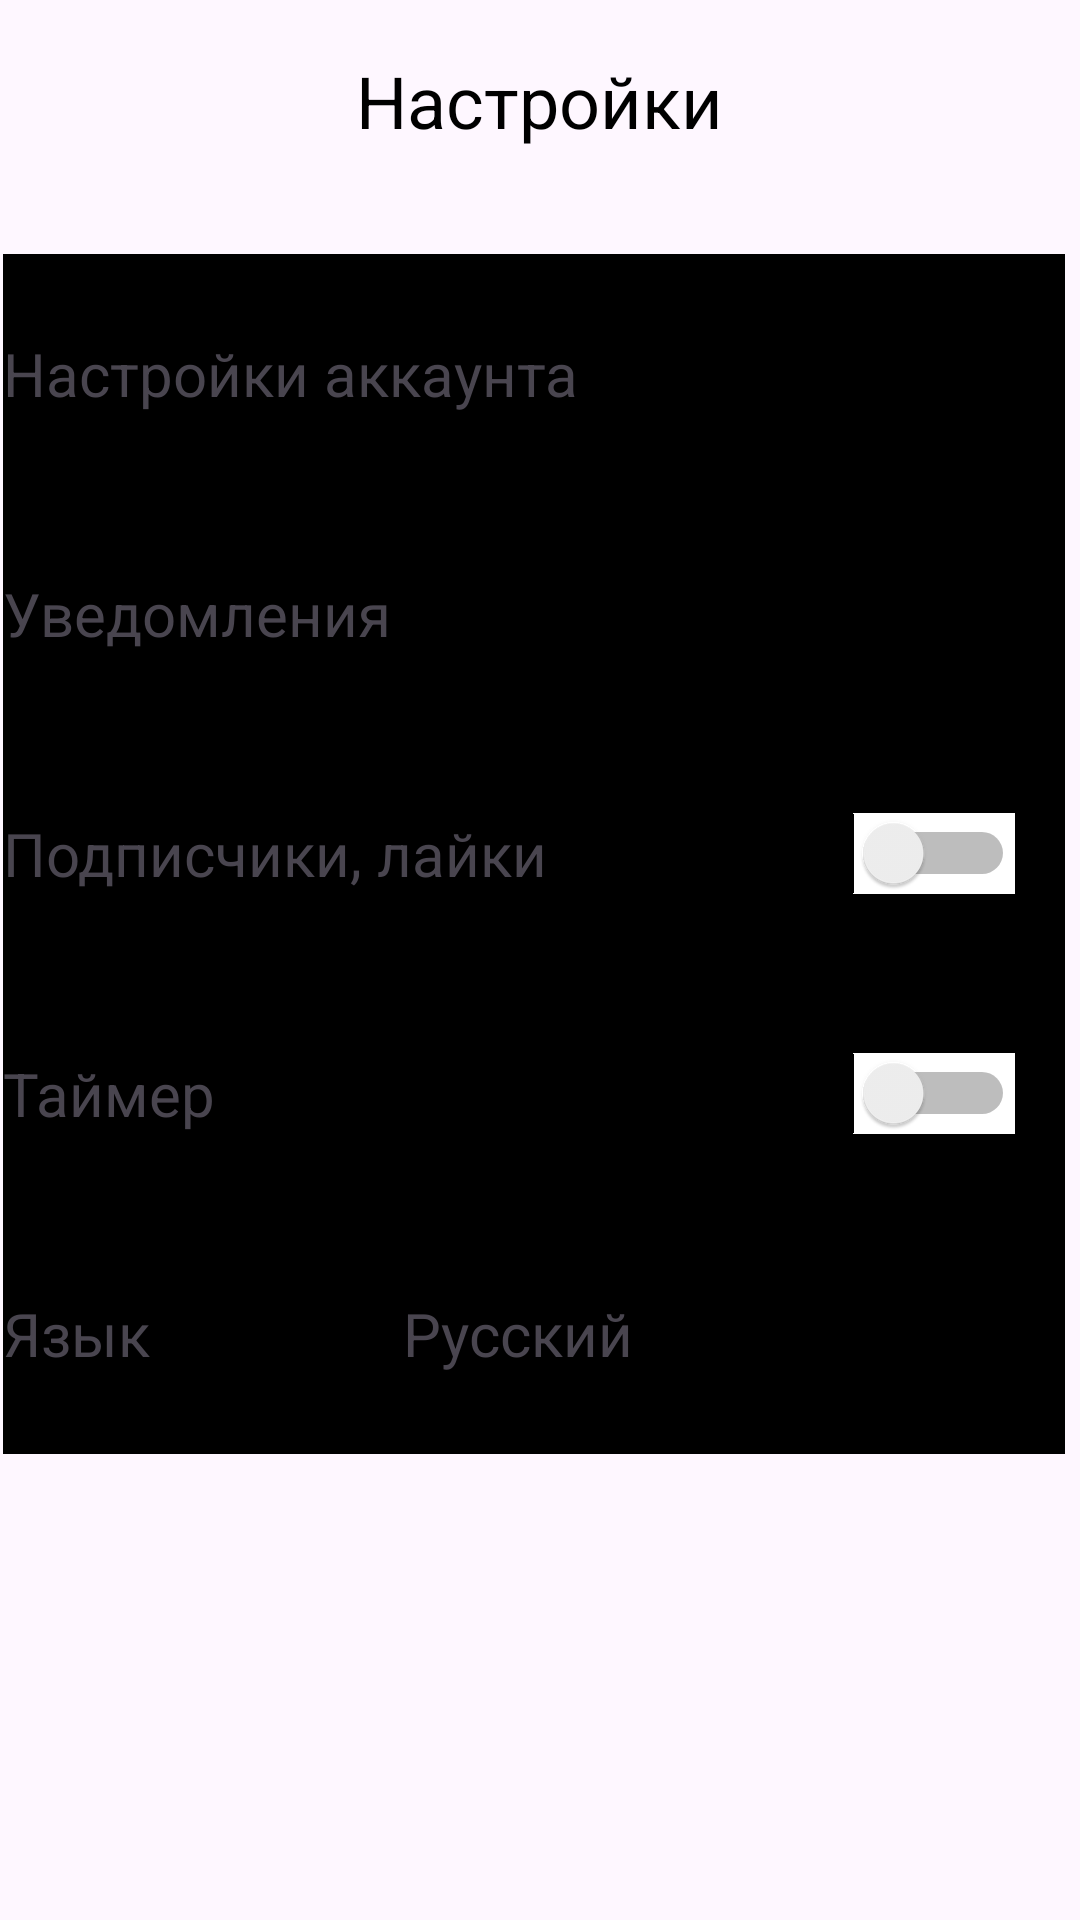

Android layout source for this screen:
<!-- AndroidManifest.xml: application theme Theme.CookMatch -->
<!-- res/layout/fragment_settings.xml -->
<?xml version="1.0" encoding="utf-8"?>
<layout xmlns:app="http://schemas.android.com/apk/res-auto"
    xmlns:tools="http://schemas.android.com/tools"
    xmlns:android="http://schemas.android.com/apk/res/android">
<androidx.constraintlayout.widget.ConstraintLayout
    android:layout_width="match_parent"
    android:layout_height="match_parent"
    tools:context=".SettingsFragment">


    <ImageView
        android:id="@+id/imageView_close_settings"
        android:layout_width="61dp"
        android:layout_height="50dp"
        android:src="@drawable/imagegegege"
        app:layout_constraintBottom_toBottomOf="parent"
        app:layout_constraintEnd_toEndOf="parent"
        app:layout_constraintHorizontal_bias="1.0"
        app:layout_constraintStart_toStartOf="parent"
        app:layout_constraintTop_toTopOf="parent"
        app:layout_constraintVertical_bias="0.009" />

    <TextView
        android:id="@+id/textView111"
        android:layout_width="254dp"
        android:layout_height="42dp"
        android:gravity="center"
        android:text="Настройки"
        android:textColor="@color/black"
        android:textSize="24dp"
        app:layout_constraintBottom_toBottomOf="parent"
        app:layout_constraintEnd_toEndOf="parent"
        app:layout_constraintHorizontal_bias="0.496"
        app:layout_constraintStart_toStartOf="parent"
        app:layout_constraintTop_toTopOf="parent"
        app:layout_constraintVertical_bias="0.021" />

    <LinearLayout
        android:layout_width="match_parent"
        android:layout_height="0dp"
        android:layout_marginStart="1dp"
        android:layout_marginTop="2dp"
        android:layout_marginEnd="5dp"
        android:orientation="vertical"
        app:layout_constraintBottom_toBottomOf="parent"
        app:layout_constraintEnd_toEndOf="parent"
        app:layout_constraintStart_toStartOf="parent"
        app:layout_constraintTop_toBottomOf="@+id/textView111"
        android:layout_marginVertical="30dp">

        <LinearLayout
            android:id="@+id/settings_account"
            android:layout_width="391dp"
            android:layout_height="80dp"
            android:orientation="horizontal"
            tools:layout_editor_absoluteX="1dp"
            tools:layout_editor_absoluteY="59dp"
            android:background="@color/black"
            android:weightSum="100">

            <TextView
                android:id="@+id/textView11"
                android:layout_width="850px"
                android:layout_height="wrap_content"
                android:layout_gravity="center"
                android:text="Настройки аккаунта"
                android:textSize="20dp"/>

            <ImageView
                android:id="@+id/imageView3"
                android:layout_width="50dp"
                android:layout_height="match_parent"
                android:layout_gravity="center"
                app:srcCompat="@drawable/imagegegege" />
        </LinearLayout>

        <LinearLayout
            android:id="@+id/notifications"
            android:layout_width="391dp"
            android:layout_height="80dp"
            android:orientation="horizontal"
            tools:layout_editor_absoluteX="1dp"
            tools:layout_editor_absoluteY="59dp"
            android:background="@color/black"
            android:weightSum="100">

            <TextView
                android:id="@+id/textView01"
                android:layout_width="850px"
                android:layout_height="wrap_content"
                android:layout_gravity="center"
                android:text="Уведомления"
                android:textSize="20dp"/>

            <ImageView
                android:id="@+id/imageView01"
                android:layout_width="50dp"
                android:layout_height="match_parent"
                android:layout_gravity="center"
                app:srcCompat="@drawable/imagegegege" />
        </LinearLayout>

        <LinearLayout
            android:id="@+id/sub_and_likes"
            android:layout_width="391dp"
            android:layout_height="80dp"
            android:orientation="horizontal"
            tools:layout_editor_absoluteX="1dp"
            tools:layout_editor_absoluteY="59dp"
            android:background="@color/black"
            android:weightSum="100">

            <TextView
                android:id="@+id/textView02"
                android:layout_width="850px"
                android:layout_height="wrap_content"
                android:layout_gravity="center"
                android:text="Подписчики, лайки"
                android:textSize="20dp"/>

            <Switch
                android:id="@+id/switch1"
                android:layout_width="wrap_content"
                android:layout_height="wrap_content"
                android:layout_gravity="center"
                android:background="@color/white"/>


        </LinearLayout>

        <LinearLayout
            android:id="@+id/timer"
            android:layout_width="391dp"
            android:layout_height="80dp"
            android:orientation="horizontal"
            tools:layout_editor_absoluteX="1dp"
            tools:layout_editor_absoluteY="59dp"
            android:background="@color/black"
            android:weightSum="100">

            <TextView
                android:id="@+id/textView03"
                android:layout_width="850px"
                android:layout_height="wrap_content"
                android:layout_gravity="center"
                android:text="Таймер"
                android:textSize="20dp"/>

            <Switch
                android:id="@+id/switch2"
                android:layout_width="wrap_content"
                android:layout_height="wrap_content"
                android:background="@color/white"
                android:layout_gravity="center"/>

        </LinearLayout>

        <LinearLayout
            android:id="@+id/language"
            android:layout_width="391dp"
            android:layout_height="80dp"
            android:orientation="horizontal"
            tools:layout_editor_absoluteX="1dp"
            tools:layout_editor_absoluteY="59dp"
            android:background="@color/black"
            android:weightSum="100">

            <TextView
                android:id="@+id/textView04"
                android:layout_width="400px"
                android:layout_height="wrap_content"
                android:text="Язык"
                android:layout_gravity="center"
                android:textSize="20dp"/>

            <TextView
                android:id="@+id/textView12"
                android:layout_width="wrap_content"
                android:layout_gravity="center"
                android:textSize="20dp"
                android:layout_height="wrap_content"
                android:text="Русский" />

        </LinearLayout>

    </LinearLayout>



</androidx.constraintlayout.widget.ConstraintLayout>
</layout>
<!-- resources referenced by this layout -->
<resources>
  <color name="black">#FF000000</color>
  <color name="white">#FFFFFFFF</color>
  <style name="Theme.CookMatch" parent="Base.Theme.CookMatch" />
  <style name="Base.Theme.CookMatch" parent="Theme.Material3.DayNight.NoActionBar">
          
          
          <item name="colorPrimary">@color/white</item>
          <item name="android:statusBarColor">
              @android:color/black
          </item>
      </style>
</resources>
